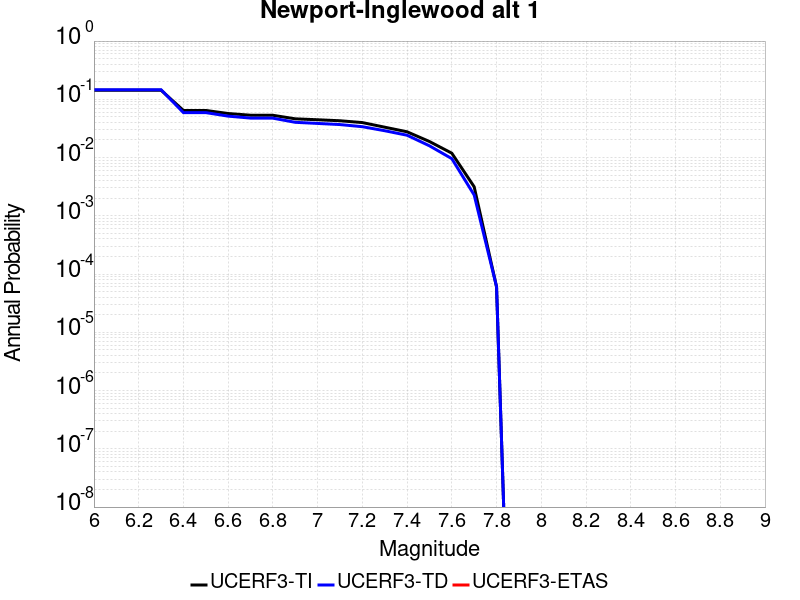

Source data for this figure (header and first rows):
Magnitude, UCERF3-TI Prob, UCERF3-TD Prob, UCERF3-ETAS Prob
6.0, 0.1434, 0.1463, 0.0
6.1, 0.1434, 0.1463, 0.0
6.2, 0.1434, 0.1463, 0.0
6.3, 0.1434, 0.1463, 0.0
6.4, 0.06441, 0.05913, 0.0
6.5, 0.06441, 0.05913, 0.0
6.6, 0.05704, 0.05144, 0.0
6.7, 0.05334, 0.0476, 0.0
6.8, 0.0532, 0.04746, 0.0
6.9, 0.04626, 0.04029, 0.0
7.0, 0.04457, 0.03855, 0.0
7.1, 0.04284, 0.03685, 0.0
7.2, 0.03987, 0.03388, 0.0
7.3, 0.03322, 0.02889, 0.0
7.4, 0.02769, 0.02417, 0.0
7.5, 0.01886, 0.01592, 0.0
7.6, 0.01188, 0.009583, 0.0
7.7, 0.003151, 0.002277, 0.0
7.8, 6.055505E-5, 6.0903378E-5, 0.0
